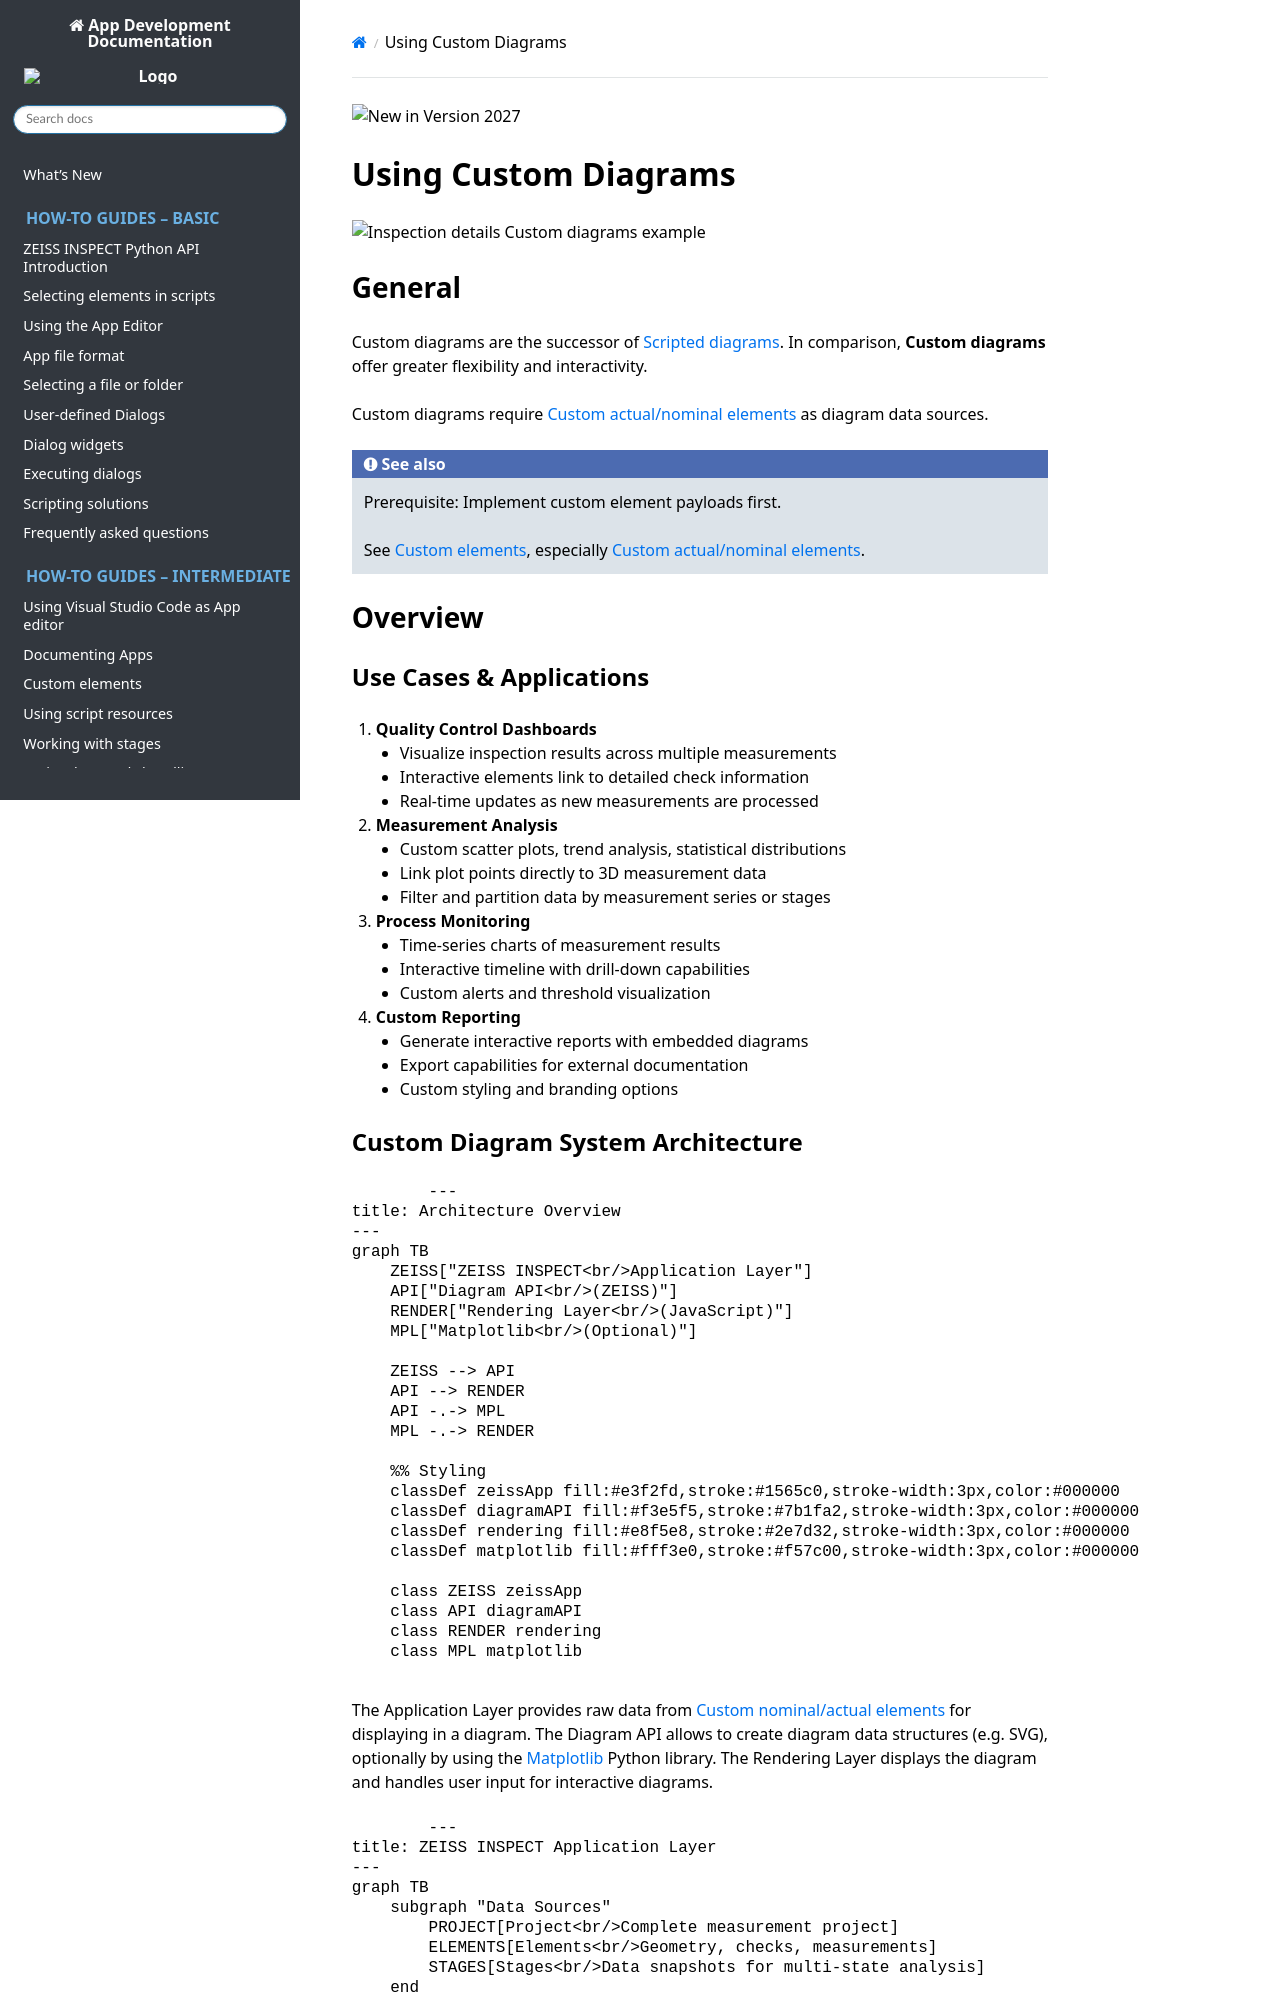

repository: ZEISS/zeiss-inspect-app-api · page: 20261127-news-custom-elements-2027/howtos/using_custom_diagrams/using_custom_diagrams.html · generator: sphinx

![New in Version 2027](https://img.shields.io/badge/New-Version_2027-20B2AA)

# Using Custom Diagrams

![Inspection details &ndash;Custom diagrams example](assets/custom_diagrams.png)

## General

Custom diagrams are the successor of <a href="https://zeiss.github.io/zeiss-inspect-app-api/2026/howtos/using_scripted_diagrams/using_scripted_diagrams.html">Scripted diagrams</a>. In comparison, **Custom diagrams** offer greater flexibility and interactivity.

Custom diagrams require [Custom actual/nominal elements](../custom_elements/custom_nominals_actuals.md) as diagram data sources.

```{seealso}
Prerequisite: Implement custom element payloads first.

See [Custom elements](../custom_elements/custom_elements_toc.md), especially [Custom actual/nominal elements](../custom_elements/custom_nominals_actuals.md).
```

## Overview

### Use Cases & Applications

1. **Quality Control Dashboards**
    - Visualize inspection results across multiple measurements
    - Interactive elements link to detailed check information
    - Real-time updates as new measurements are processed

2. **Measurement Analysis**
    - Custom scatter plots, trend analysis, statistical distributions
    - Link plot points directly to 3D measurement data
    - Filter and partition data by measurement series or stages

3. **Process Monitoring**
    - Time-series charts of measurement results
    - Interactive timeline with drill-down capabilities
    - Custom alerts and threshold visualization

4. **Custom Reporting**
    - Generate interactive reports with embedded diagrams
    - Export capabilities for external documentation
    - Custom styling and branding options
